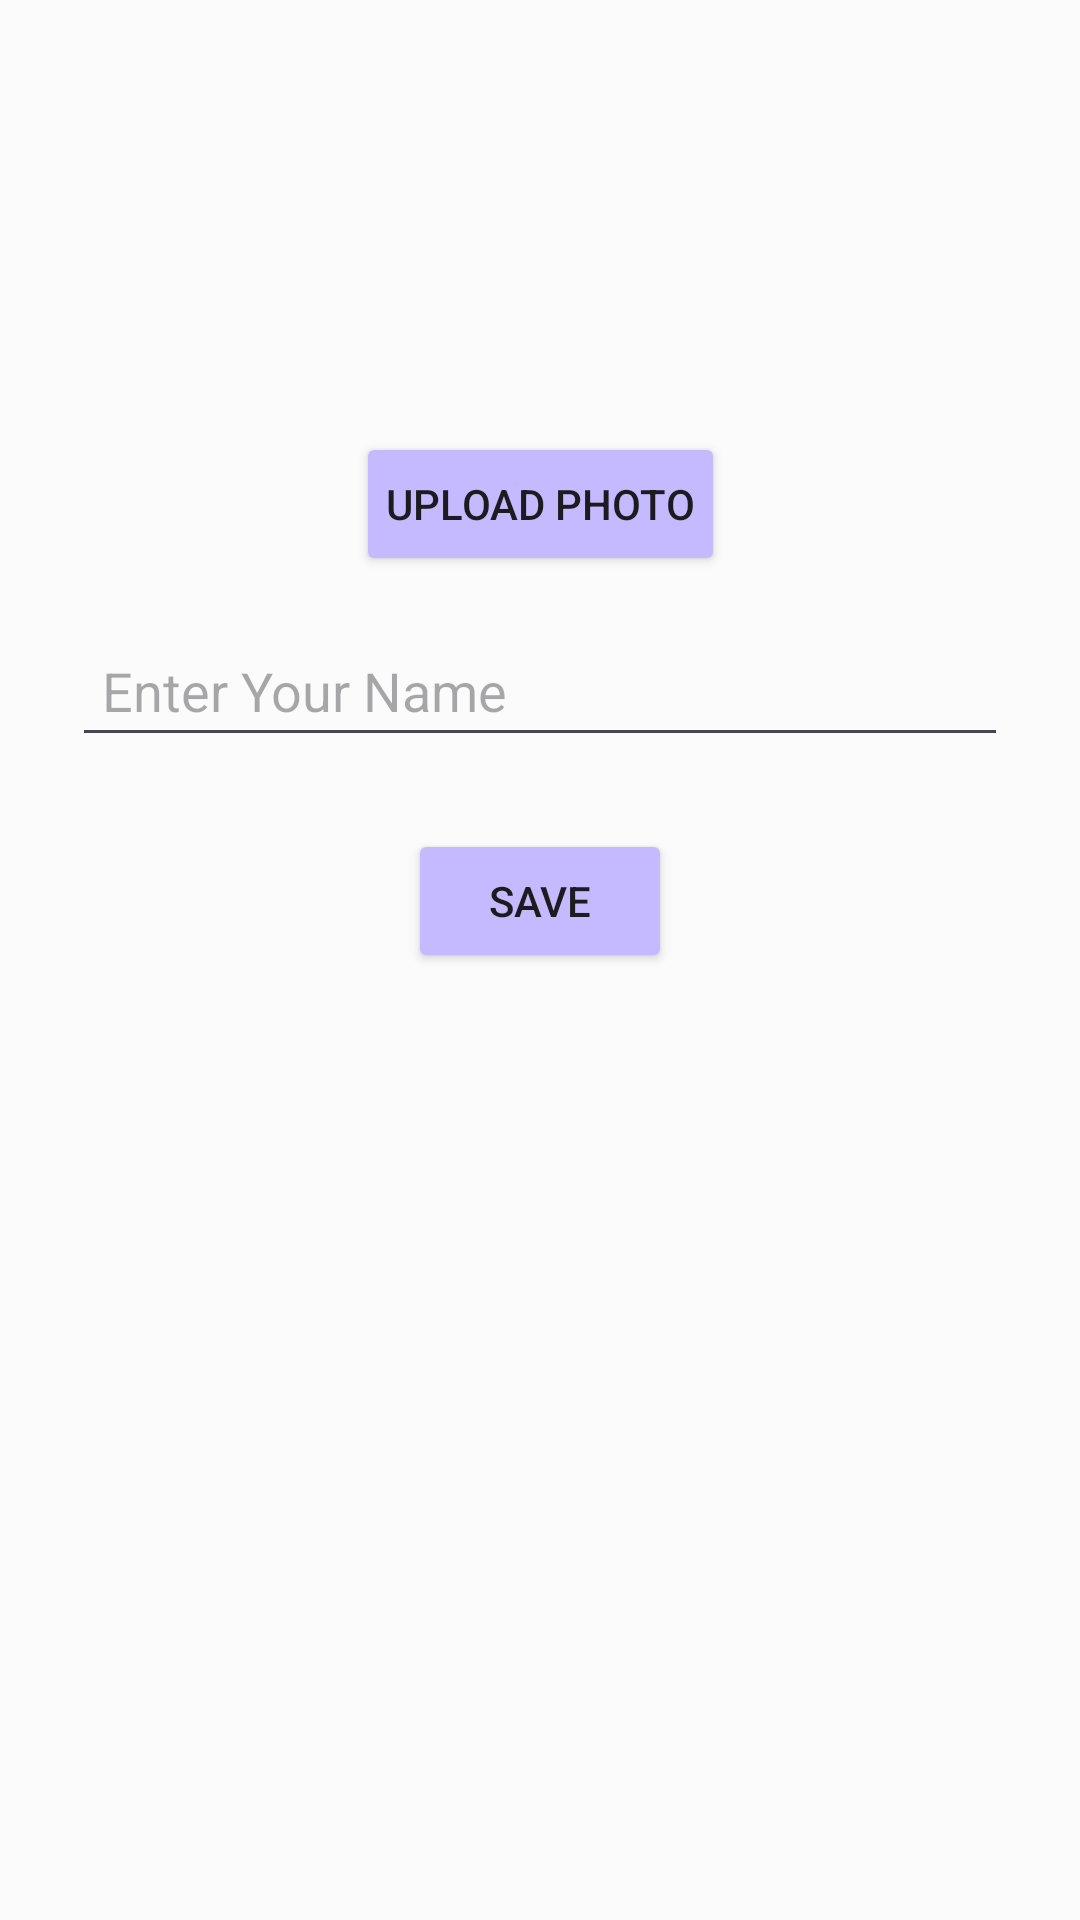

This screen was rendered from an Android layout file. Write that file and the resources it references.
<!-- AndroidManifest.xml: application theme Theme.HabitPals -->
<!-- res/layout/activity_profilesetup.xml -->
<?xml version="1.0" encoding="utf-8"?>
<androidx.constraintlayout.widget.ConstraintLayout
    xmlns:android="http://schemas.android.com/apk/res/android"
    xmlns:app="http://schemas.android.com/apk/res-auto"
    xmlns:tools="http://schemas.android.com/tools"
    android:layout_width="match_parent"
    android:layout_height="match_parent"
    android:padding="24dp"
    android:background="@color/background"
    tools:context=".profile.ProfileSetupActivity">

    
    <ImageView
        android:id="@+id/profile_image_view"
        android:layout_width="120dp"
        android:layout_height="120dp"
        android:layout_marginBottom="16dp"
        android:scaleType="centerCrop"
        android:src="@drawable/ic_launcher_background"
        android:background="@drawable/circle_shape"
        app:layout_constraintTop_toTopOf="parent"
        app:layout_constraintStart_toStartOf="parent"
        app:layout_constraintEnd_toEndOf="parent" />

    
    <Button
        android:id="@+id/btn_upload"
        android:layout_width="wrap_content"
        android:layout_height="wrap_content"
        android:text="Upload Photo"
        android:padding="10dp"
        android:backgroundTint="@color/purple"
        app:layout_constraintTop_toBottomOf="@id/profile_image_view"
        app:layout_constraintStart_toStartOf="parent"
        app:layout_constraintEnd_toEndOf="parent" />

    
    <EditText
        android:id="@+id/name_edit_text"
        android:layout_width="match_parent"
        android:layout_height="wrap_content"
        android:hint="Enter Your Name"
        android:padding="10dp"
        app:layout_constraintTop_toBottomOf="@id/btn_upload"
        app:layout_constraintStart_toStartOf="parent"
        app:layout_constraintEnd_toEndOf="parent"
        android:layout_marginTop="16dp"/>

    
    <Button
        android:id="@+id/btn_save"
        android:layout_width="wrap_content"
        android:layout_height="wrap_content"
        android:text="Save"
        android:padding="12dp"
        android:backgroundTint="@color/purple"
        app:layout_constraintTop_toBottomOf="@id/name_edit_text"
        app:layout_constraintStart_toStartOf="parent"
        app:layout_constraintEnd_toEndOf="parent"
        android:layout_marginTop="24dp" />

</androidx.constraintlayout.widget.ConstraintLayout>
<!-- resources referenced by this layout -->
<resources>
  <color name="background">#FBFBFB</color>
  <color name="purple">#C5BAFF</color>
  <style name="Theme.HabitPals" parent="Base.Theme.HabitPals" />
  <style name="Base.Theme.HabitPals" parent="Theme.Material3.DayNight.NoActionBar">
          
          
      </style>
</resources>
